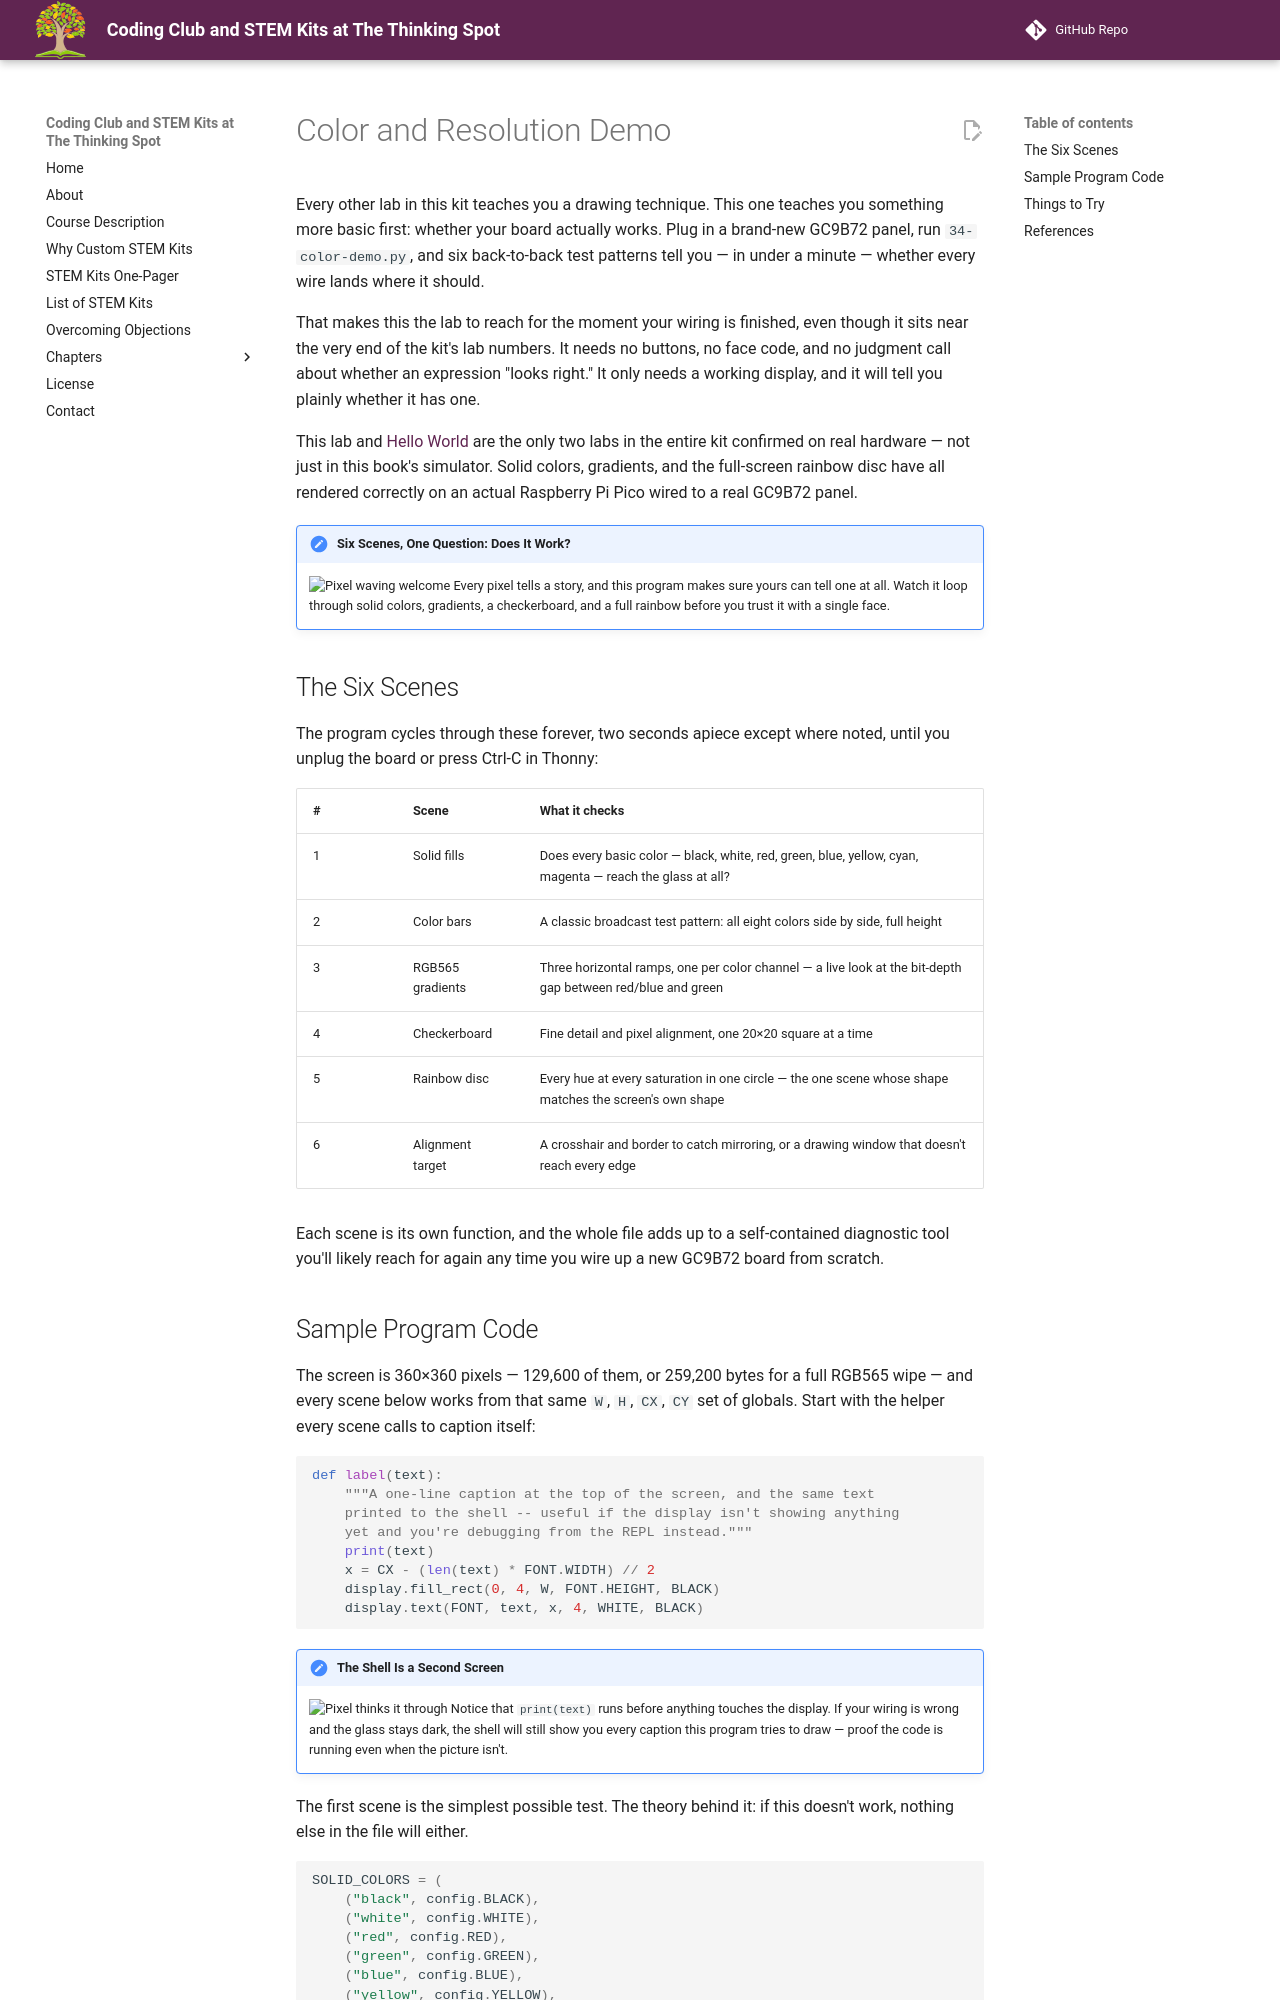

repository: dmccreary/thinking-spot-demos · page: kits/sw-gc9b72/color-demo/index.html · generator: mkdocs

# Color and Resolution Demo

Every other lab in this kit teaches you a drawing technique. This one teaches you something more
basic first: whether your board actually works. Plug in a brand-new GC9B72 panel, run
`34-color-demo.py`, and six back-to-back test patterns tell you — in under a minute — whether every
wire lands where it should.

That makes this the lab to reach for the moment your wiring is finished, even though it sits near
the very end of the kit's lab numbers. It needs no buttons, no face code, and no judgment call about
whether an expression "looks right." It only needs a working display, and it will tell you plainly
whether it has one.

This lab and [Hello World](../hello/index.md) are the only two labs in the entire kit confirmed on
real hardware — not just in this book's simulator. Solid colors, gradients, and the full-screen
rainbow disc have all rendered correctly on an actual Raspberry Pi Pico wired to a real GC9B72 panel.

!!! mascot-welcome "Six Scenes, One Question: Does It Work?"
    ![Pixel waving welcome](../../../img/mascot/welcome.png){ class="mascot-admonition-img" }
    Every pixel tells a story, and this program makes sure yours can tell one at all. Watch it loop through solid colors, gradients, a checkerboard, and a full rainbow before you trust it with a single face.

## The Six Scenes

The program cycles through these forever, two seconds apiece except where noted, until you unplug
the board or press Ctrl-C in Thonny:

| # | Scene | What it checks |
|---|---|---|
| 1 | Solid fills | Does every basic color — black, white, red, green, blue, yellow, cyan, magenta — reach the glass at all? |
| 2 | Color bars | A classic broadcast test pattern: all eight colors side by side, full height |
| 3 | RGB565 gradients | Three horizontal ramps, one per color channel — a live look at the bit-depth gap between red/blue and green |
| 4 | Checkerboard | Fine detail and pixel alignment, one 20×20 square at a time |
| 5 | Rainbow disc | Every hue at every saturation in one circle — the one scene whose shape matches the screen's own shape |
| 6 | Alignment target | A crosshair and border to catch mirroring, or a drawing window that doesn't reach every edge |

Each scene is its own function, and the whole file adds up to a self-contained diagnostic tool
you'll likely reach for again any time you wire up a new GC9B72 board from scratch.
